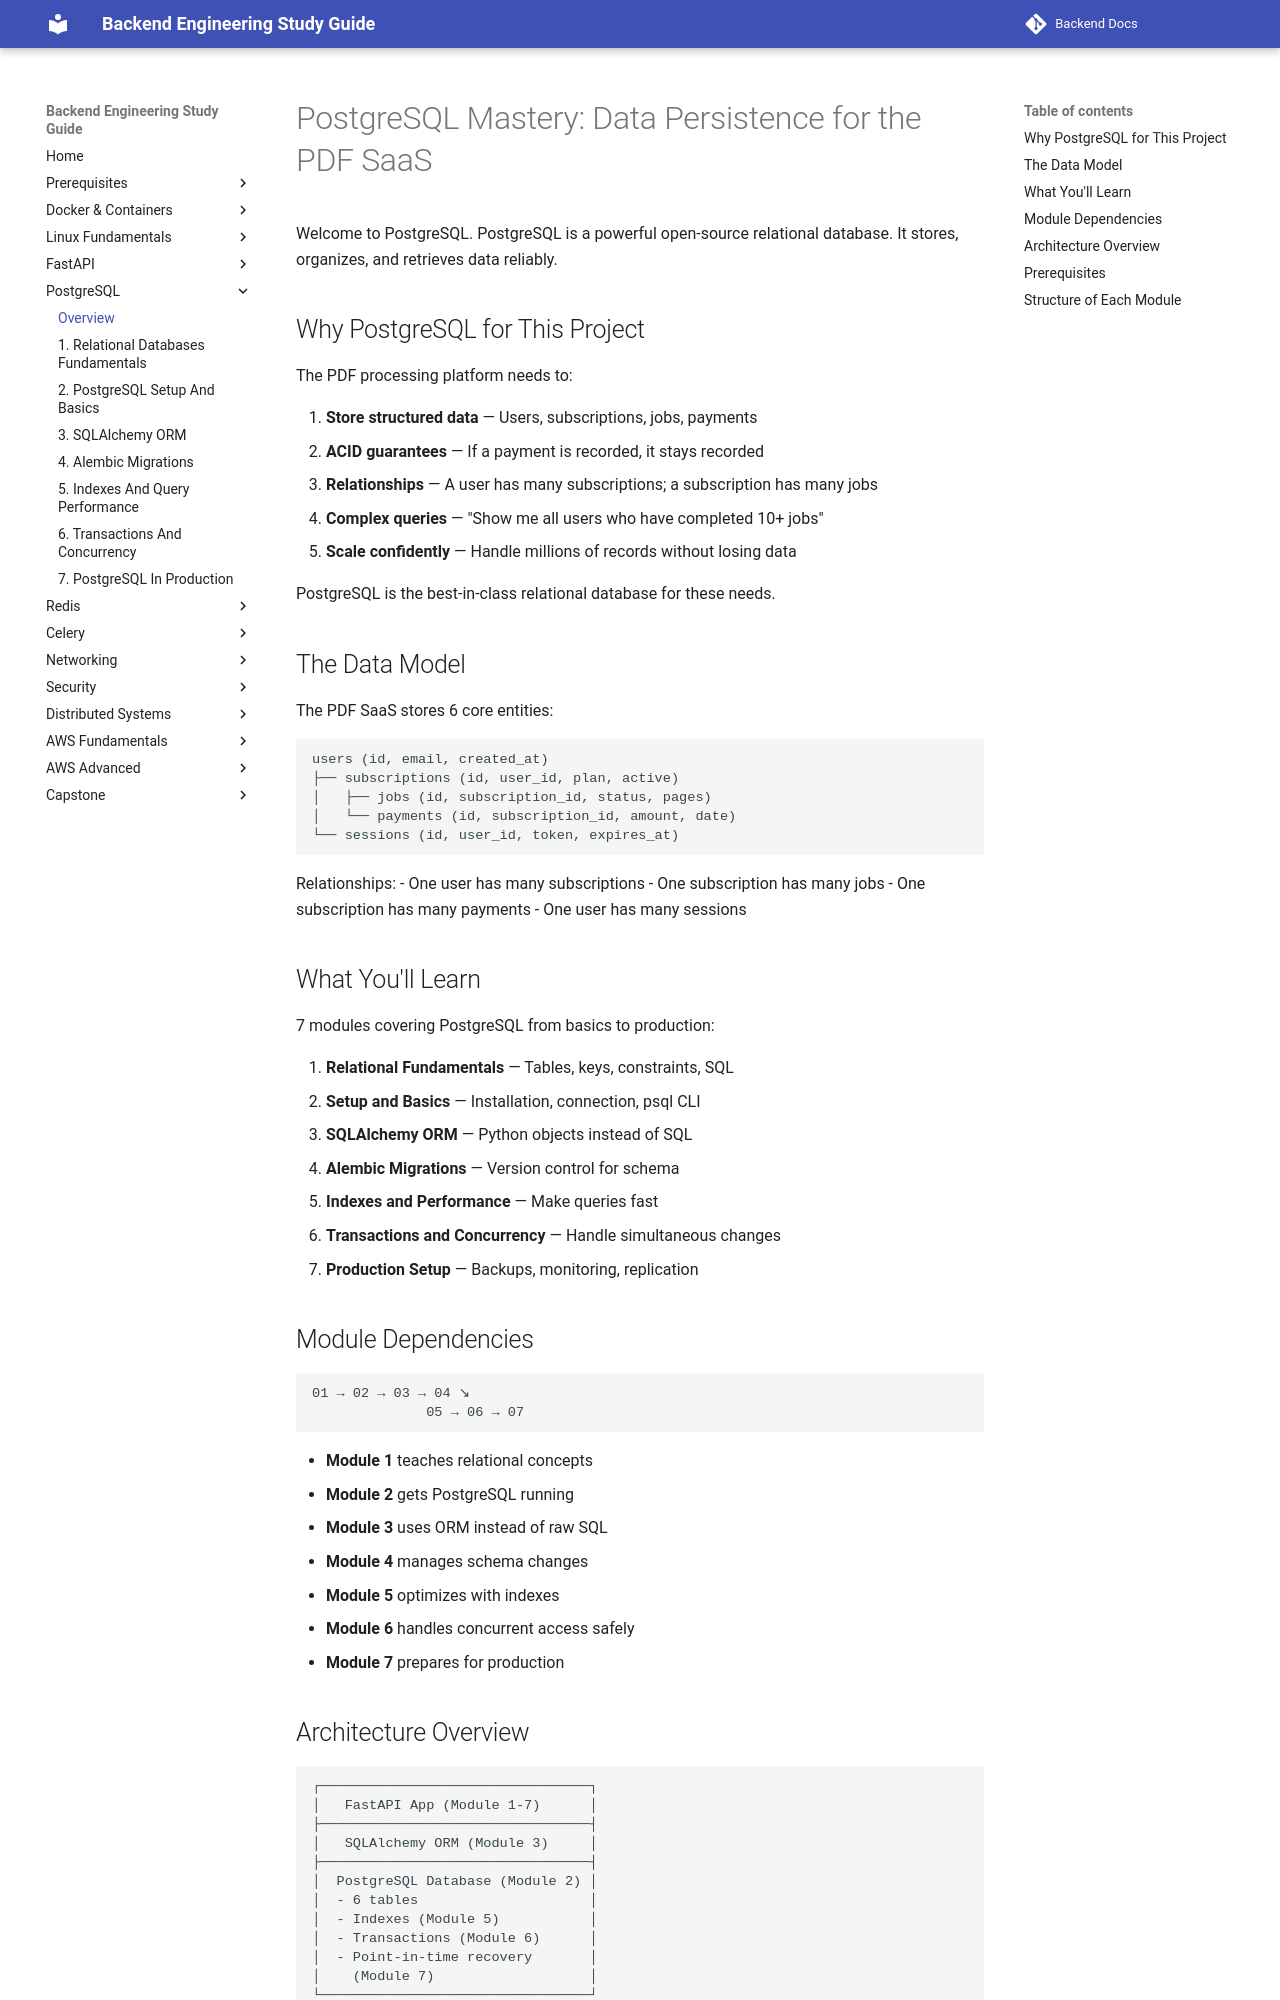

repository: aabdelmotalib/Backend-Docs · page: postgresql/index.html · generator: mkdocs

# PostgreSQL Mastery: Data Persistence for the PDF SaaS

Welcome to PostgreSQL. PostgreSQL is a powerful open-source relational database. It stores, organizes, and retrieves data reliably.

## Why PostgreSQL for This Project

The PDF processing platform needs to:

1. **Store structured data** — Users, subscriptions, jobs, payments
2. **ACID guarantees** — If a payment is recorded, it stays recorded
3. **Relationships** — A user has many subscriptions; a subscription has many jobs
4. **Complex queries** — "Show me all users who have completed 10+ jobs"
5. **Scale confidently** — Handle millions of records without losing data

PostgreSQL is the best-in-class relational database for these needs.

## The Data Model

The PDF SaaS stores 6 core entities:

```
users (id, email, created_at)
├── subscriptions (id, user_id, plan, active)
│   ├── jobs (id, subscription_id, status, pages)
│   └── payments (id, subscription_id, amount, date)
└── sessions (id, user_id, token, expires_at)
```

Relationships:
- One user has many subscriptions
- One subscription has many jobs
- One subscription has many payments
- One user has many sessions

## What You'll Learn

7 modules covering PostgreSQL from basics to production:

1. **Relational Fundamentals** — Tables, keys, constraints, SQL
2. **Setup and Basics** — Installation, connection, psql CLI
3. **SQLAlchemy ORM** — Python objects instead of SQL
4. **Alembic Migrations** — Version control for schema
5. **Indexes and Performance** — Make queries fast
6. **Transactions and Concurrency** — Handle simultaneous changes
7. **Production Setup** — Backups, monitoring, replication

## Module Dependencies

```
01 → 02 → 03 → 04 ↘
              05 → 06 → 07
```

- **Module 1** teaches relational concepts
- **Module 2** gets PostgreSQL running
- **Module 3** uses ORM instead of raw SQL
- **Module 4** manages schema changes
- **Module 5** optimizes with indexes
- **Module 6** handles concurrent access safely
- **Module 7** prepares for production
